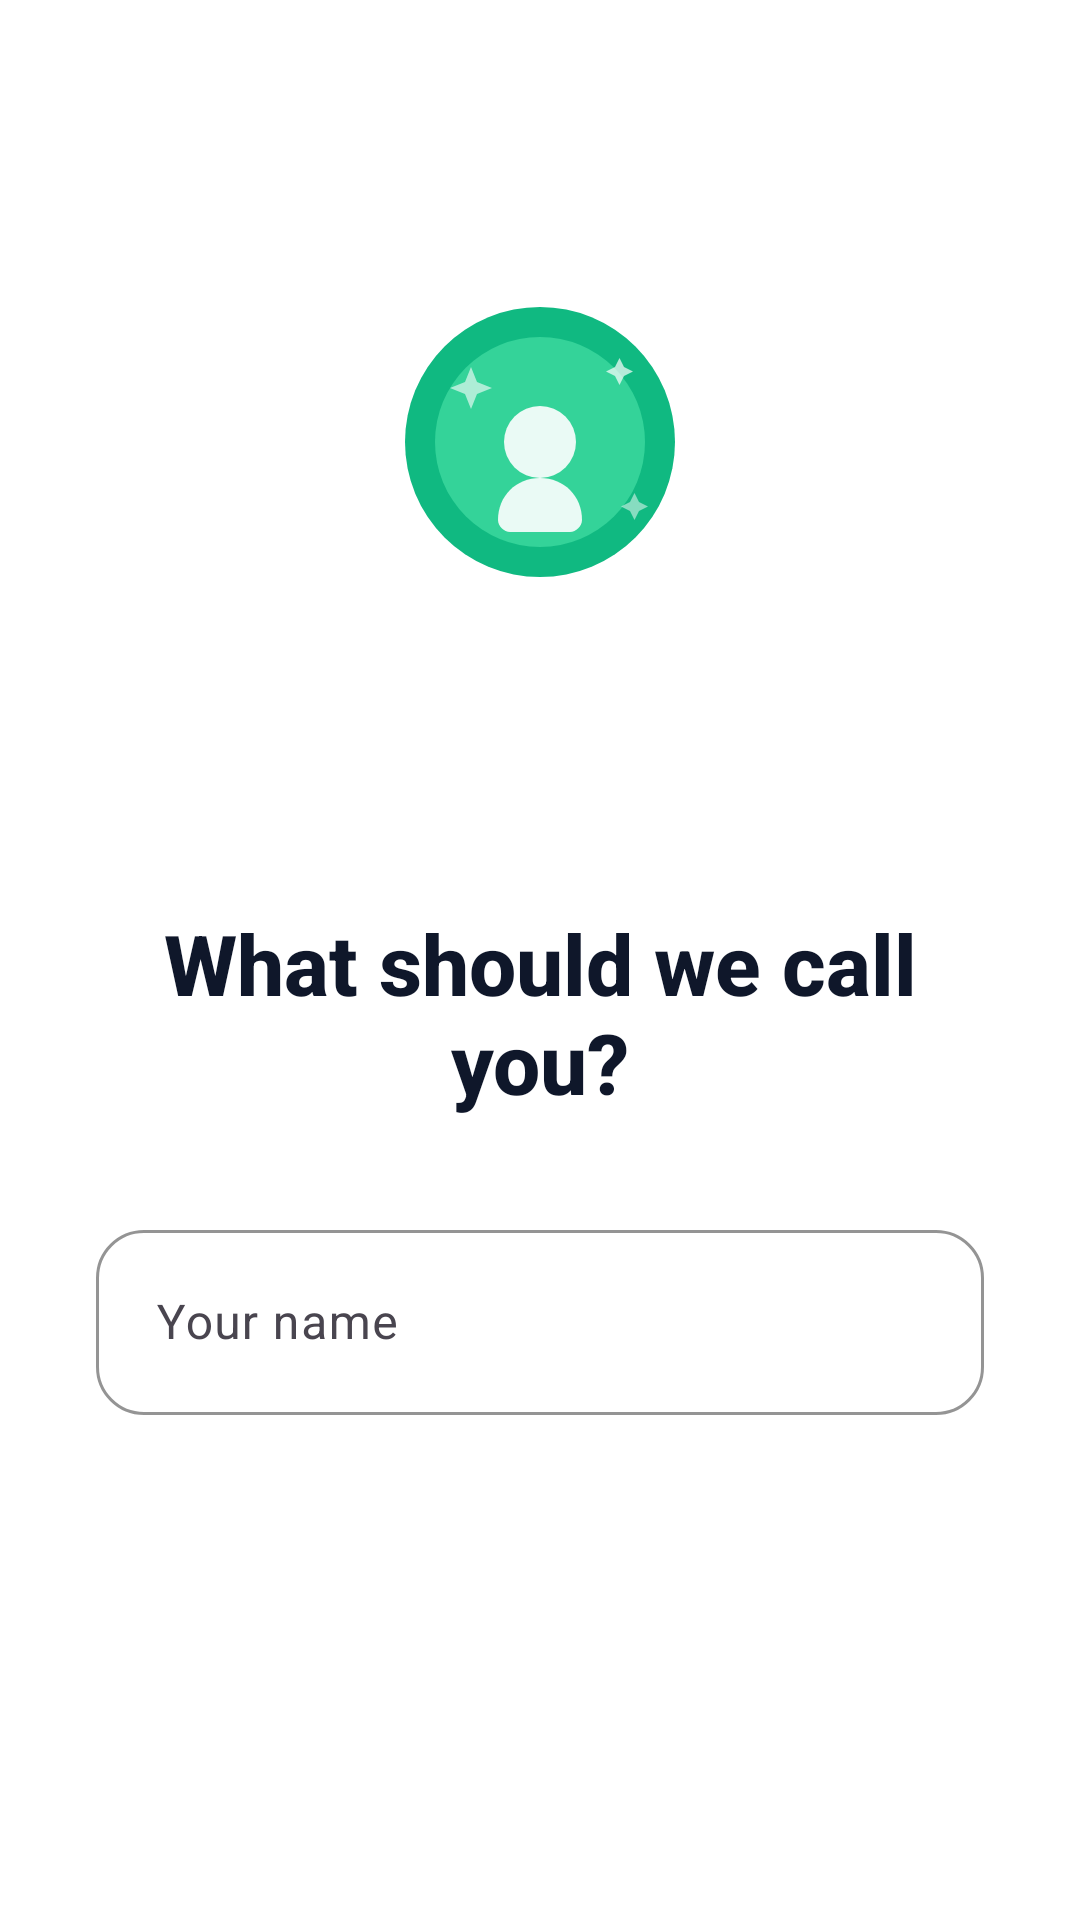

The Android layout XML behind this screen, and the referenced resources:
<!-- AndroidManifest.xml: application theme Theme.BrightWell -->
<!-- res/layout/onboarding_page_name.xml -->
<?xml version="1.0" encoding="utf-8"?>
<androidx.constraintlayout.widget.ConstraintLayout xmlns:android="http://schemas.android.com/apk/res/android"
    xmlns:app="http://schemas.android.com/apk/res-auto"
    android:layout_width="match_parent"
    android:layout_height="match_parent"
    android:padding="32dp">

    
    <ImageView
        android:id="@+id/iconIllustration"
        android:layout_width="100dp"
        android:layout_height="100dp"
        android:src="@drawable/ic_onboarding_profile"
        android:contentDescription="Profile setup illustration"
        app:layout_constraintBottom_toTopOf="@id/guideline"
        app:layout_constraintEnd_toEndOf="parent"
        app:layout_constraintStart_toStartOf="parent"
        app:layout_constraintTop_toTopOf="parent" />

    <androidx.constraintlayout.widget.Guideline
        android:id="@+id/guideline"
        android:layout_width="wrap_content"
        android:layout_height="wrap_content"
        android:orientation="horizontal"
        app:layout_constraintGuide_percent="0.40" />

    
    <TextView
        android:id="@+id/textViewQuestion"
        android:layout_width="0dp"
        android:layout_height="wrap_content"
        android:layout_marginTop="40dp"
        android:fontFamily="sans-serif-medium"
        android:gravity="center"
        android:text="What should we call you?"
        android:textColor="@color/text_primary"
        android:textSize="28sp"
        android:textStyle="bold"
        app:layout_constraintEnd_toEndOf="parent"
        app:layout_constraintStart_toStartOf="parent"
        app:layout_constraintTop_toBottomOf="@id/guideline" />

    
    <com.google.android.material.textfield.TextInputLayout
        android:layout_width="0dp"
        android:layout_height="wrap_content"
        android:layout_marginTop="32dp"
        android:hint="Your name"
        app:boxBackgroundMode="outline"
        app:boxCornerRadiusBottomEnd="16dp"
        app:boxCornerRadiusBottomStart="16dp"
        app:boxCornerRadiusTopEnd="16dp"
        app:boxCornerRadiusTopStart="16dp"
        app:boxStrokeColor="@color/primary"
        app:hintTextColor="@color/primary"
        app:layout_constraintEnd_toEndOf="parent"
        app:layout_constraintStart_toStartOf="parent"
        app:layout_constraintTop_toBottomOf="@id/textViewQuestion">

        <com.google.android.material.textfield.TextInputEditText
            android:id="@+id/editTextName"
            android:layout_width="match_parent"
            android:layout_height="wrap_content"
            android:fontFamily="sans-serif"
            android:inputType="textCapWords"
            android:padding="20dp"
            android:textSize="16sp" />
    </com.google.android.material.textfield.TextInputLayout>

</androidx.constraintlayout.widget.ConstraintLayout>
<!-- resources referenced by this layout -->
<resources>
  <color name="primary">#4CAF50</color>
  <color name="text_primary">#0F172A</color>
  <!-- drawable ic_onboarding_profile (drawable) -->
  <?xml version="1.0" encoding="utf-8"?>
  <vector xmlns:android="http://schemas.android.com/apk/res/android"
      android:width="100dp"
      android:height="100dp"
      android:viewportWidth="100"
      android:viewportHeight="100">
  
      
      <path
          android:pathData="M50,50m-45,0a45,45 0,1 1,90 0a45,45 0,1 1,-90 0"
          android:fillColor="#10B981"
          android:fillType="evenOdd" />
      
      
      <path
          android:pathData="M50,50m-35,0a35,35 0,1 1,70 0a35,35 0,1 1,-70 0"
          android:fillColor="#34D399"
          android:fillType="evenOdd" />
      
      
      
      <path
          android:pathData="M50,50m-12,0a12,12 0,1 1,24 0a12,12 0,1 1,-24 0"
          android:fillColor="#FFFFFF"
          android:fillAlpha="0.9" />
      
      
      <path
          android:pathData="M50,62C42,62 36,68 36,76C36,78 38,80 40,80L60,80C62,80 64,78 64,76C64,68 58,62 50,62Z"
          android:fillColor="#FFFFFF"
          android:fillAlpha="0.9" />
      
      
      <path
          android:pathData="M25,30L27,25L29,30L34,32L29,34L27,39L25,34L20,32Z"
          android:fillColor="#FFFFFF"
          android:fillAlpha="0.6" />
      
      <path
          android:pathData="M75,25L76.5,22L78,25L81,26.5L78,28L76.5,31L75,28L72,26.5Z"
          android:fillColor="#FFFFFF"
          android:fillAlpha="0.7" />
      
      <path
          android:pathData="M80,70L81.5,67L83,70L86,71.5L83,73L81.5,76L80,73L77,71.5Z"
          android:fillColor="#FFFFFF"
          android:fillAlpha="0.5" />
  
  </vector>
  <style name="Theme.BrightWell" parent="Base.Theme.BrightWell" />
  <style name="Base.Theme.BrightWell" parent="Theme.Material3.Light.NoActionBar">
          
          <item name="colorPrimary">@color/primary</item>
          <item name="colorPrimaryVariant">@color/primary_dark</item>
          <item name="colorOnPrimary">@color/white</item>
          
          
          <item name="colorSecondary">@color/secondary</item>
          <item name="colorSecondaryVariant">@color/secondary_dark</item>
          <item name="colorOnSecondary">@color/white</item>
          
          
          <item name="android:colorBackground">@color/background</item>
          <item name="colorSurface">@color/surface</item>
          <item name="colorOnBackground">@color/text_primary</item>
          <item name="colorOnSurface">@color/text_primary</item>
          
          
          <item name="android:statusBarColor">@color/white</item>
          <item name="android:windowLightStatusBar">true</item>
          
          
          <item name="android:navigationBarColor">@color/white</item>
          <item name="android:windowLightNavigationBar">true</item>
          
          
          <item name="shapeAppearanceSmallComponent">@style/ShapeAppearance.BrightWell.SmallComponent</item>
          <item name="shapeAppearanceMediumComponent">@style/ShapeAppearance.BrightWell.MediumComponent</item>
          <item name="shapeAppearanceLargeComponent">@style/ShapeAppearance.BrightWell.LargeComponent</item>
      </style>
  <color name="primary_dark">#388E3C</color>
  <color name="white">#FFFFFF</color>
  <color name="secondary">#06B6D4</color>
  <color name="secondary_dark">#0891B2</color>
  <color name="background">#FFFFFF</color>
  <color name="surface">#FFFFFF</color>
  <style name="ShapeAppearance.BrightWell.SmallComponent" parent="ShapeAppearance.Material3.SmallComponent">
          <item name="cornerFamily">rounded</item>
          <item name="cornerSize">16dp</item>
      </style>
  <style name="ShapeAppearance.BrightWell.MediumComponent" parent="ShapeAppearance.Material3.MediumComponent">
          <item name="cornerFamily">rounded</item>
          <item name="cornerSize">24dp</item>
      </style>
  <style name="ShapeAppearance.BrightWell.LargeComponent" parent="ShapeAppearance.Material3.LargeComponent">
          <item name="cornerFamily">rounded</item>
          <item name="cornerSize">28dp</item>
      </style>
</resources>
